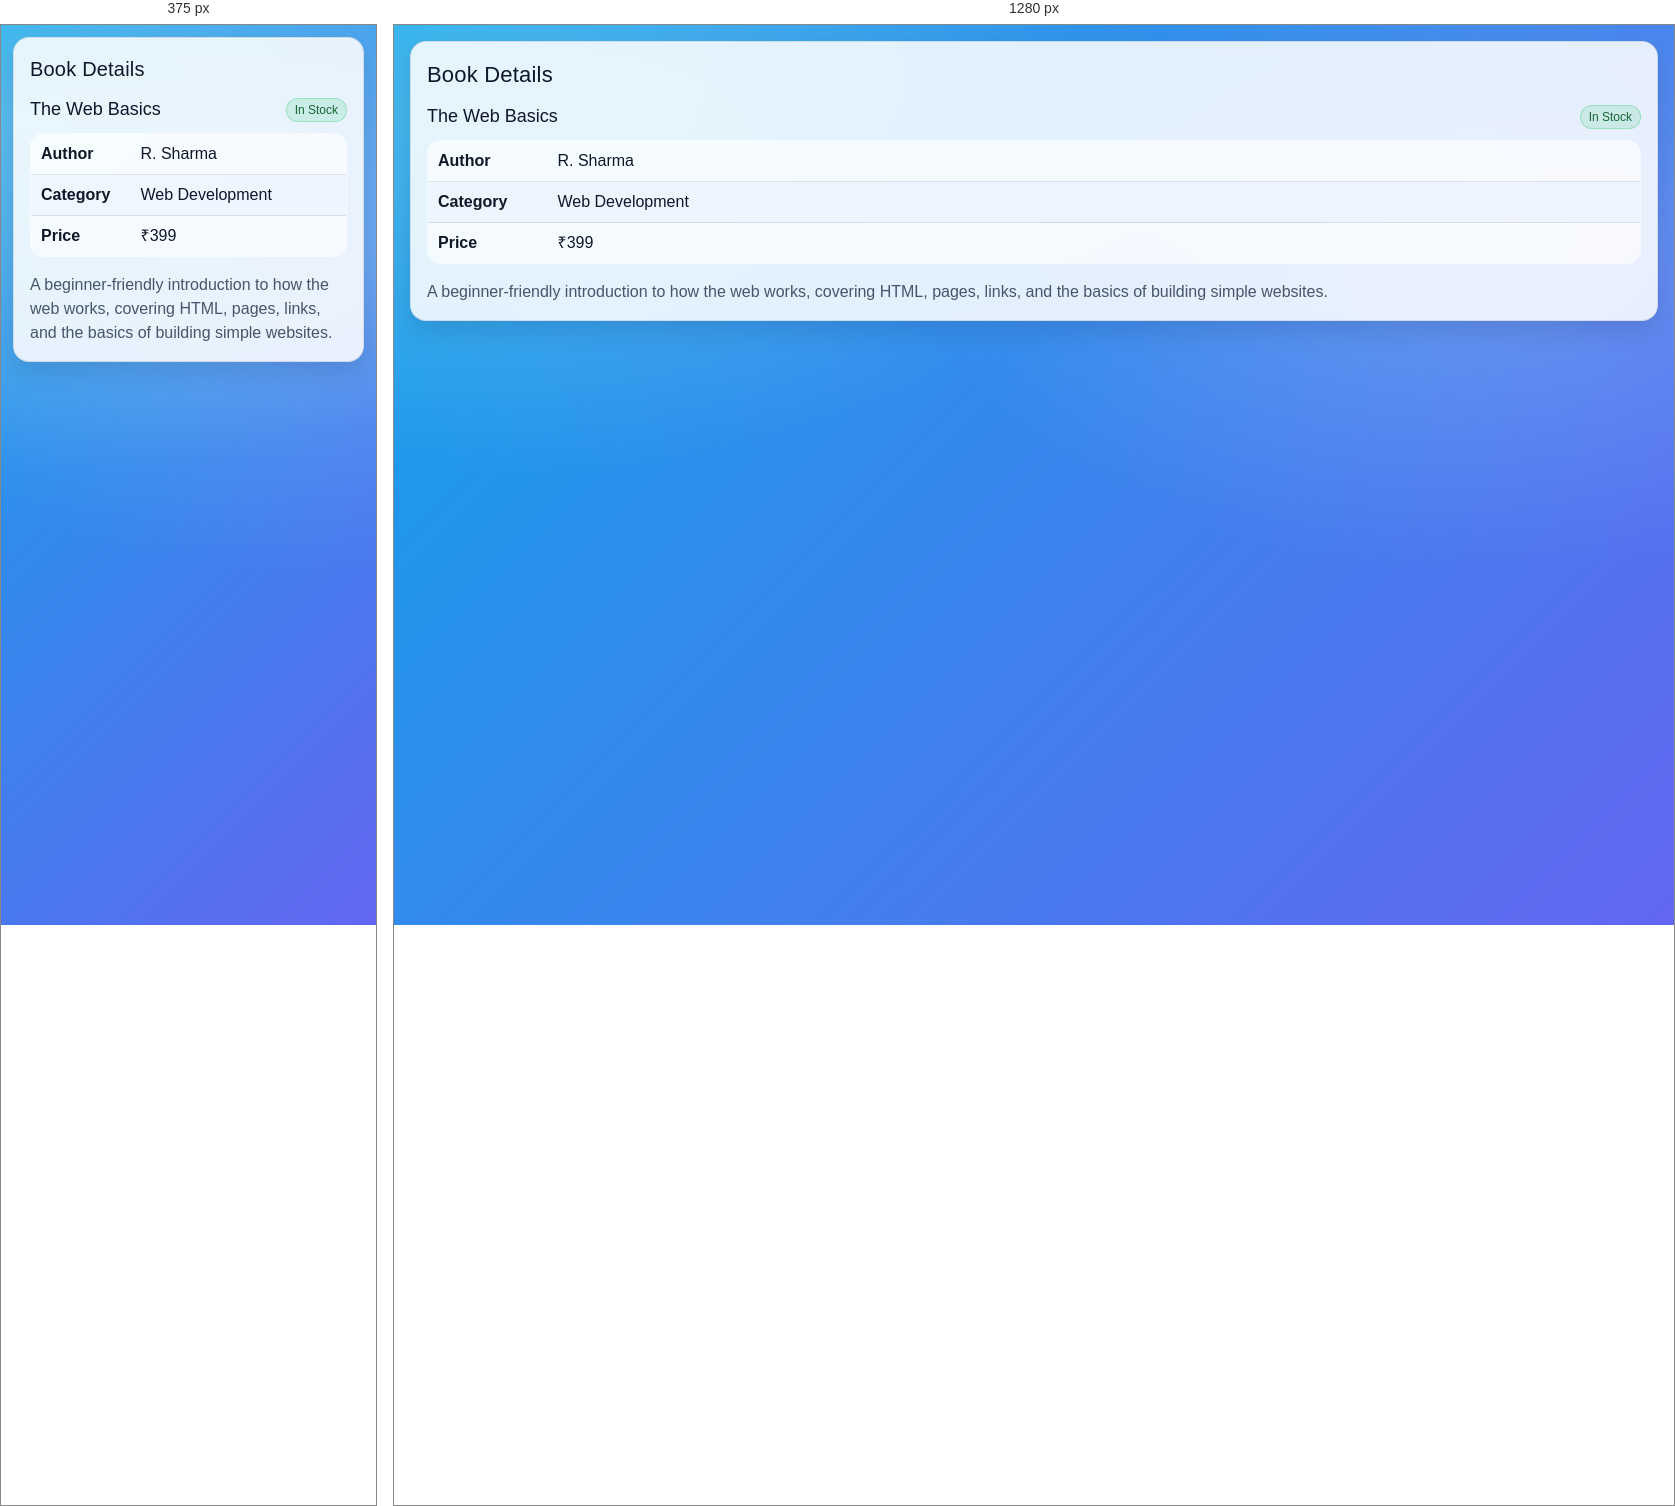
Rendered at 375 px and 1280 px, left to right.

<!-- file: book1.html -->
<!doctype html>
<html>
<head>
  <meta charset="utf-8">
  <title>The Web Basics</title>
  <link rel="stylesheet" href="styles.css">
</head>
<body>
  <div class="container">
    <div class="panel">
      <div class="h1">Book Details</div>

      <div style="display:flex; align-items:center; justify-content:space-between; gap:10px; margin-bottom: 10px;">
        <div class="h2" style="margin:0;">The Web Basics</div>
        <span class="badge badge--ok">In Stock</span>
      </div>

      <table class="table">
        <tr><td class="label">Author</td><td>R. Sharma</td></tr>
        <tr><td class="label">Category</td><td>Web Development</td></tr>
        <tr><td class="label">Price</td><td>₹399</td></tr>
      </table>

      <p class="muted" style="margin-bottom:0;">
        A beginner-friendly introduction to how the web works, covering HTML, pages, links,
        and the basics of building simple websites.
      </p>
    </div>
  </div>
</body>
</html>


/* @media block from styles.css */
@media (max-width: 520px) {
  .container { padding: 12px; }
  .h1 { font-size: 20px; }
  .table td.label { width: 100px; }
}